2-way image classification set "10kBilderv4" from GitHub (Yannik25/VGG16); label vocabulary: gesund, krank.

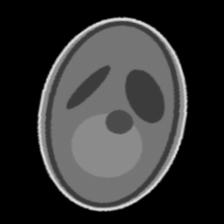
Label: krank

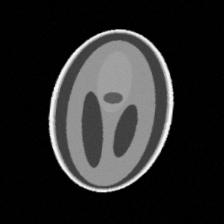
Label: krank

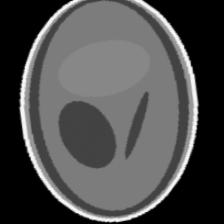
Label: gesund

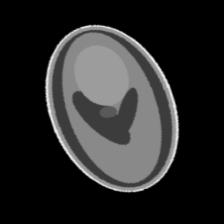
Label: krank

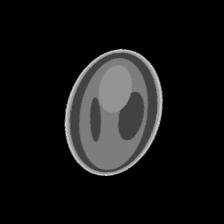
Label: gesund

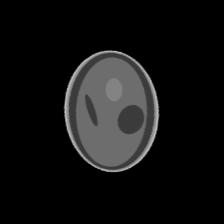
Label: gesund
